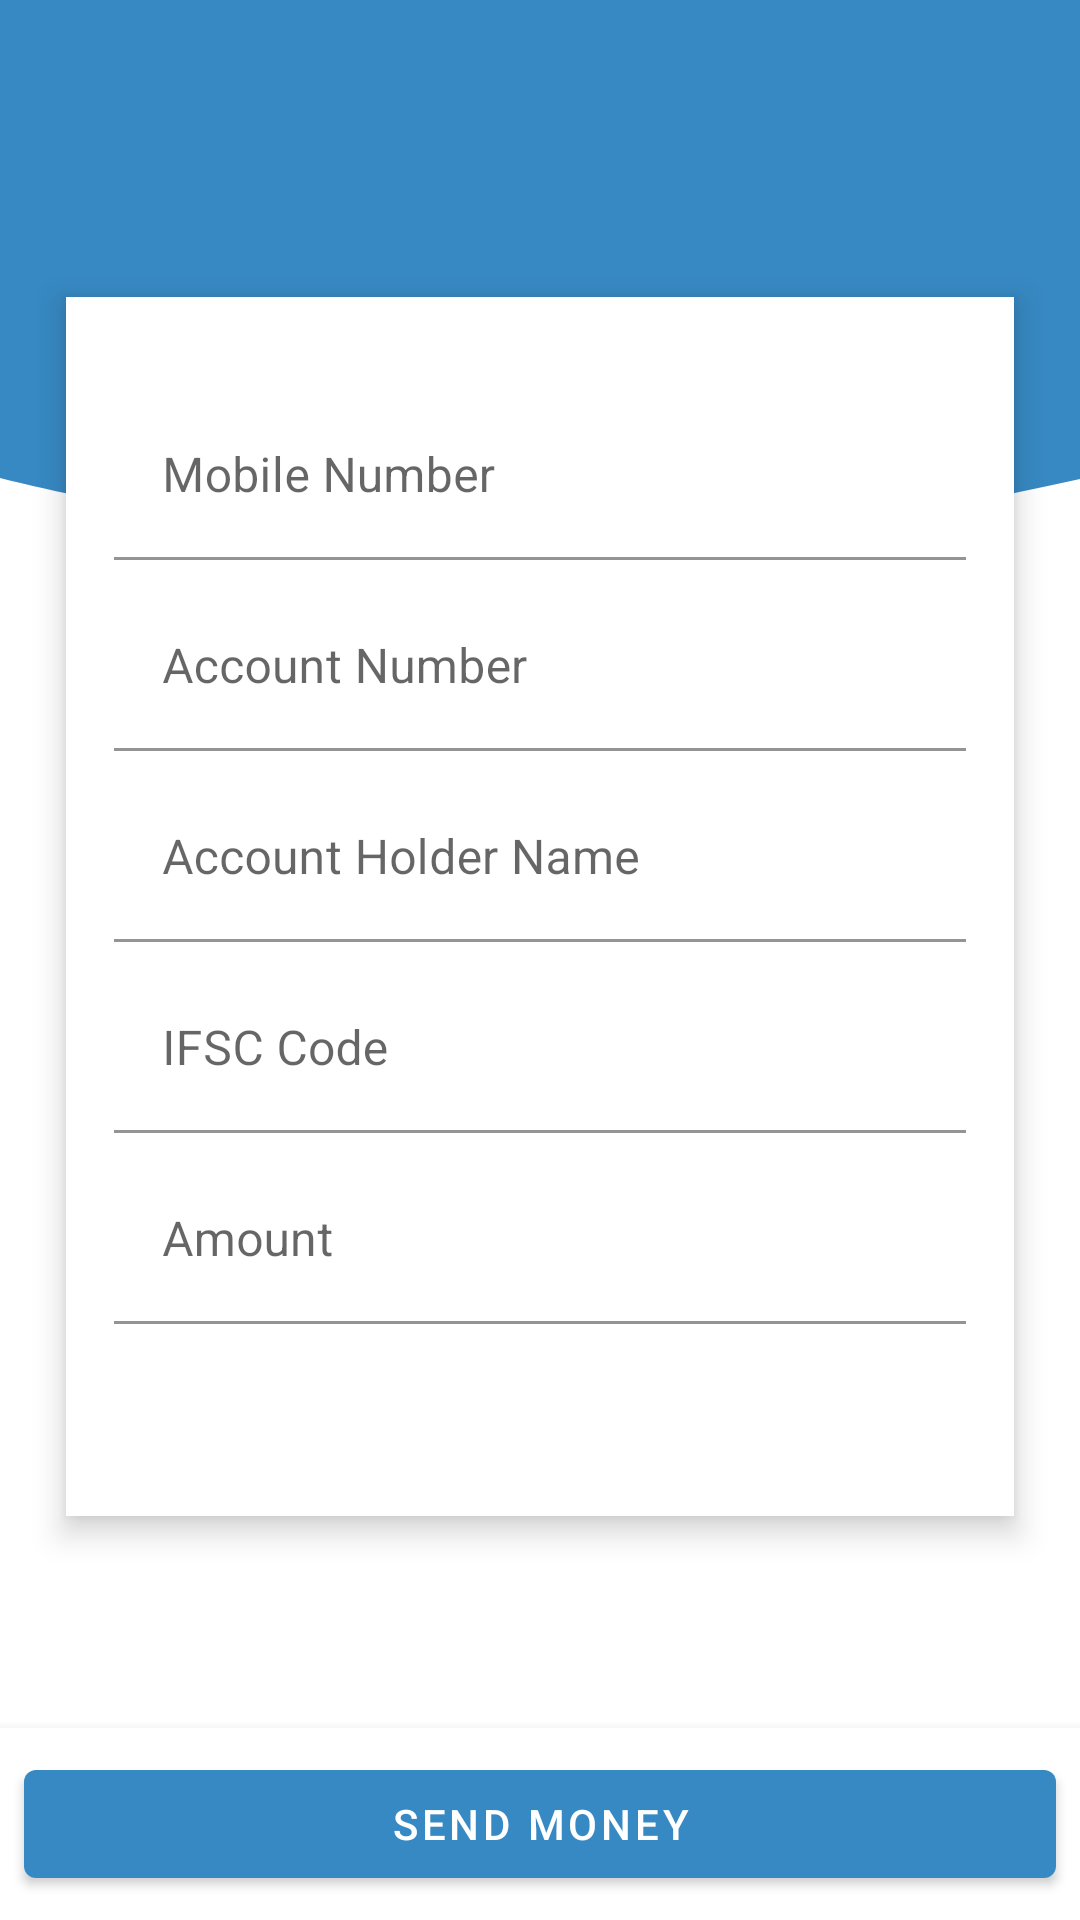

Produce the Android XML layout that renders to this screen, including the resource entries it uses.
<!-- AndroidManifest.xml: application theme AppTheme -->
<!-- res/layout/money_transfr_fragment.xml -->
<?xml version="1.0" encoding="utf-8"?>
<layout xmlns:android="http://schemas.android.com/apk/res/android"
    xmlns:app="http://schemas.android.com/apk/res-auto"
    xmlns:tools="http://schemas.android.com/tools">

    <data>

    </data>

    <FrameLayout
        android:layout_width="match_parent"
        android:layout_height="match_parent"
        tools:context=".ui.moneytransfer.MoneyTransfrFragment">

        <com.google.android.material.appbar.AppBarLayout
            android:layout_width="match_parent"
            android:layout_height="180dp"
            app:elevation="0dp"
            android:background="@drawable/log_in_background" />

        <com.google.android.material.card.MaterialCardView
            android:layout_width="match_parent"
            android:layout_height="wrap_content"
            android:layout_marginTop="90dp"
            app:cardCornerRadius="0dp"
            app:cardElevation="6dp"
            android:layout_marginBottom="64dp"
            android:layout_marginStart="16dp"
            android:layout_marginEnd="16dp"
            app:cardUseCompatPadding="true">

            <ScrollView
                android:layout_width="match_parent"
                android:layout_height="wrap_content">

            <androidx.constraintlayout.widget.ConstraintLayout
                android:layout_width="match_parent"
                android:layout_height="wrap_content">

                <com.google.android.material.textfield.TextInputLayout
                    android:id="@+id/mt_mobile_textInputLayout"
                    android:layout_width="0dp"
                    android:layout_height="wrap_content"
                    android:layout_marginStart="16dp"
                    android:layout_marginTop="32dp"
                    android:layout_marginEnd="16dp"
                    app:layout_constraintEnd_toEndOf="parent"
                    app:layout_constraintStart_toStartOf="parent"
                    app:layout_constraintTop_toTopOf="parent">

                    <com.google.android.material.textfield.TextInputEditText
                        android:id="@+id/mt_mobile_textInput"
                        android:layout_width="match_parent"
                        android:layout_height="wrap_content"
                        android:background="@android:color/white"
                        android:hint="@string/mobile_number"
                        android:inputType="phone"
                        android:maxLength="10"
                        android:maxLines="1" />
                </com.google.android.material.textfield.TextInputLayout>

                <com.google.android.material.textfield.TextInputLayout
                    android:id="@+id/mt_account_number_textInputLayout"
                    android:layout_width="0dp"
                    android:layout_height="wrap_content"
                    android:layout_marginTop="8dp"
                    app:layout_constraintEnd_toEndOf="@+id/mt_mobile_textInputLayout"
                    app:layout_constraintStart_toStartOf="@+id/mt_mobile_textInputLayout"
                    app:layout_constraintTop_toBottomOf="@+id/mt_mobile_textInputLayout">

                    <com.google.android.material.textfield.TextInputEditText
                        android:id="@+id/mt_account_number_textInput"
                        android:layout_width="match_parent"
                        android:layout_height="wrap_content"
                        android:background="@android:color/white"
                        android:hint="@string/account_number"
                        android:inputType="number"
                        android:maxLines="1" />
                </com.google.android.material.textfield.TextInputLayout>

                <com.google.android.material.textfield.TextInputLayout
                    android:id="@+id/mt_name_textInputLayout"
                    android:layout_width="0dp"
                    android:layout_height="wrap_content"
                    android:layout_marginTop="8dp"
                    app:layout_constraintEnd_toEndOf="@+id/mt_account_number_textInputLayout"
                    app:layout_constraintStart_toStartOf="@+id/mt_account_number_textInputLayout"
                    app:layout_constraintTop_toBottomOf="@+id/mt_account_number_textInputLayout">

                    <com.google.android.material.textfield.TextInputEditText
                        android:id="@+id/mt_name_textInput"
                        android:layout_width="match_parent"
                        android:layout_height="wrap_content"
                        android:background="@android:color/white"
                        android:hint="@string/account_holder_name"
                        android:inputType="text"
                        android:maxLines="1" />
                </com.google.android.material.textfield.TextInputLayout>

                <com.google.android.material.textfield.TextInputLayout
                    android:id="@+id/mt_ifsc_textInputLayout"
                    android:layout_width="0dp"
                    android:layout_height="wrap_content"
                    android:layout_marginTop="8dp"
                    app:layout_constraintEnd_toEndOf="@+id/mt_name_textInputLayout"
                    app:layout_constraintStart_toStartOf="@+id/mt_name_textInputLayout"
                    app:layout_constraintTop_toBottomOf="@+id/mt_name_textInputLayout">

                    <com.google.android.material.textfield.TextInputEditText
                        android:id="@+id/mt_ifsc_textInput"
                        android:layout_width="match_parent"
                        android:layout_height="wrap_content"
                        android:background="@android:color/white"
                        android:hint="@string/ifsc_code"
                        android:inputType="text"
                        android:maxLines="1" />
                </com.google.android.material.textfield.TextInputLayout>

                <com.google.android.material.textfield.TextInputLayout
                    android:id="@+id/mt_amount_textInputLayout"
                    android:layout_width="0dp"
                    android:layout_height="wrap_content"
                    android:layout_marginTop="8dp"
                    android:layout_marginBottom="64dp"
                    app:layout_constraintBottom_toBottomOf="parent"
                    app:layout_constraintEnd_toEndOf="@+id/mt_ifsc_textInputLayout"
                    app:layout_constraintStart_toStartOf="@+id/mt_ifsc_textInputLayout"
                    app:layout_constraintTop_toBottomOf="@+id/mt_ifsc_textInputLayout">

                    <com.google.android.material.textfield.TextInputEditText
                        android:id="@+id/mt_amount_textInput"
                        android:layout_width="match_parent"
                        android:layout_height="wrap_content"
                        android:background="@android:color/white"
                        android:hint="@string/amount"
                        android:inputType="numberDecimal"
                        android:maxLines="1" />
                </com.google.android.material.textfield.TextInputLayout>
            </androidx.constraintlayout.widget.ConstraintLayout>
            </ScrollView>
        </com.google.android.material.card.MaterialCardView>

        <com.google.android.material.card.MaterialCardView
            android:layout_width="match_parent"
            android:layout_height="wrap_content"
            android:layout_gravity="bottom"
            android:background="@android:color/white"
            app:cardBackgroundColor="@android:color/white"
            app:cardCornerRadius="0dp"
            app:cardElevation="6dp">

            <com.google.android.material.button.MaterialButton
                android:id="@+id/money_transfer_button"
                android:layout_width="match_parent"
                android:layout_height="wrap_content"
                android:layout_margin="8dp"
                android:text="@string/send_money" />
        </com.google.android.material.card.MaterialCardView>
    </FrameLayout>
</layout>
<!-- resources referenced by this layout -->
<resources>
  <!-- drawable log_in_background (drawable) -->
  <?xml version="1.0" encoding="utf-8"?>
  <vector xmlns:android="http://schemas.android.com/apk/res/android"
      android:width="150dp"
      android:height="180dp"
      android:viewportHeight="100.0"
      android:viewportWidth="100.0">
      <path
          android:fillColor="#3789c3"
          android:pathData="M200,0H0v4.5h0v83.2 0.8h0c20,10 56,
          20.2 100,0.2c44.5,0 81.6,
          -7 99.5,-17.2h0V4.5h0V0z" />
  </vector>
  <string name="account_holder_name">Account Holder Name</string>
  <string name="account_number">Account Number</string>
  <string name="amount">Amount</string>
  <string name="ifsc_code">IFSC Code</string>
  <string name="mobile_number">Mobile Number</string>
  <string name="send_money">Send Money</string>
  <style name="AppTheme" parent="Theme.MaterialComponents.DayNight.DarkActionBar">
          
          <item name="colorPrimary">@color/colorPrimary</item>
          <item name="colorPrimaryDark">@color/colorPrimaryDark</item>
          <item name="colorAccent">@color/colorAccent</item>
      </style>
  <color name="colorPrimary">#3789c3</color>
  <color name="colorPrimaryDark">#005c92</color>
  <color name="colorAccent">#71b9f6</color>
</resources>
